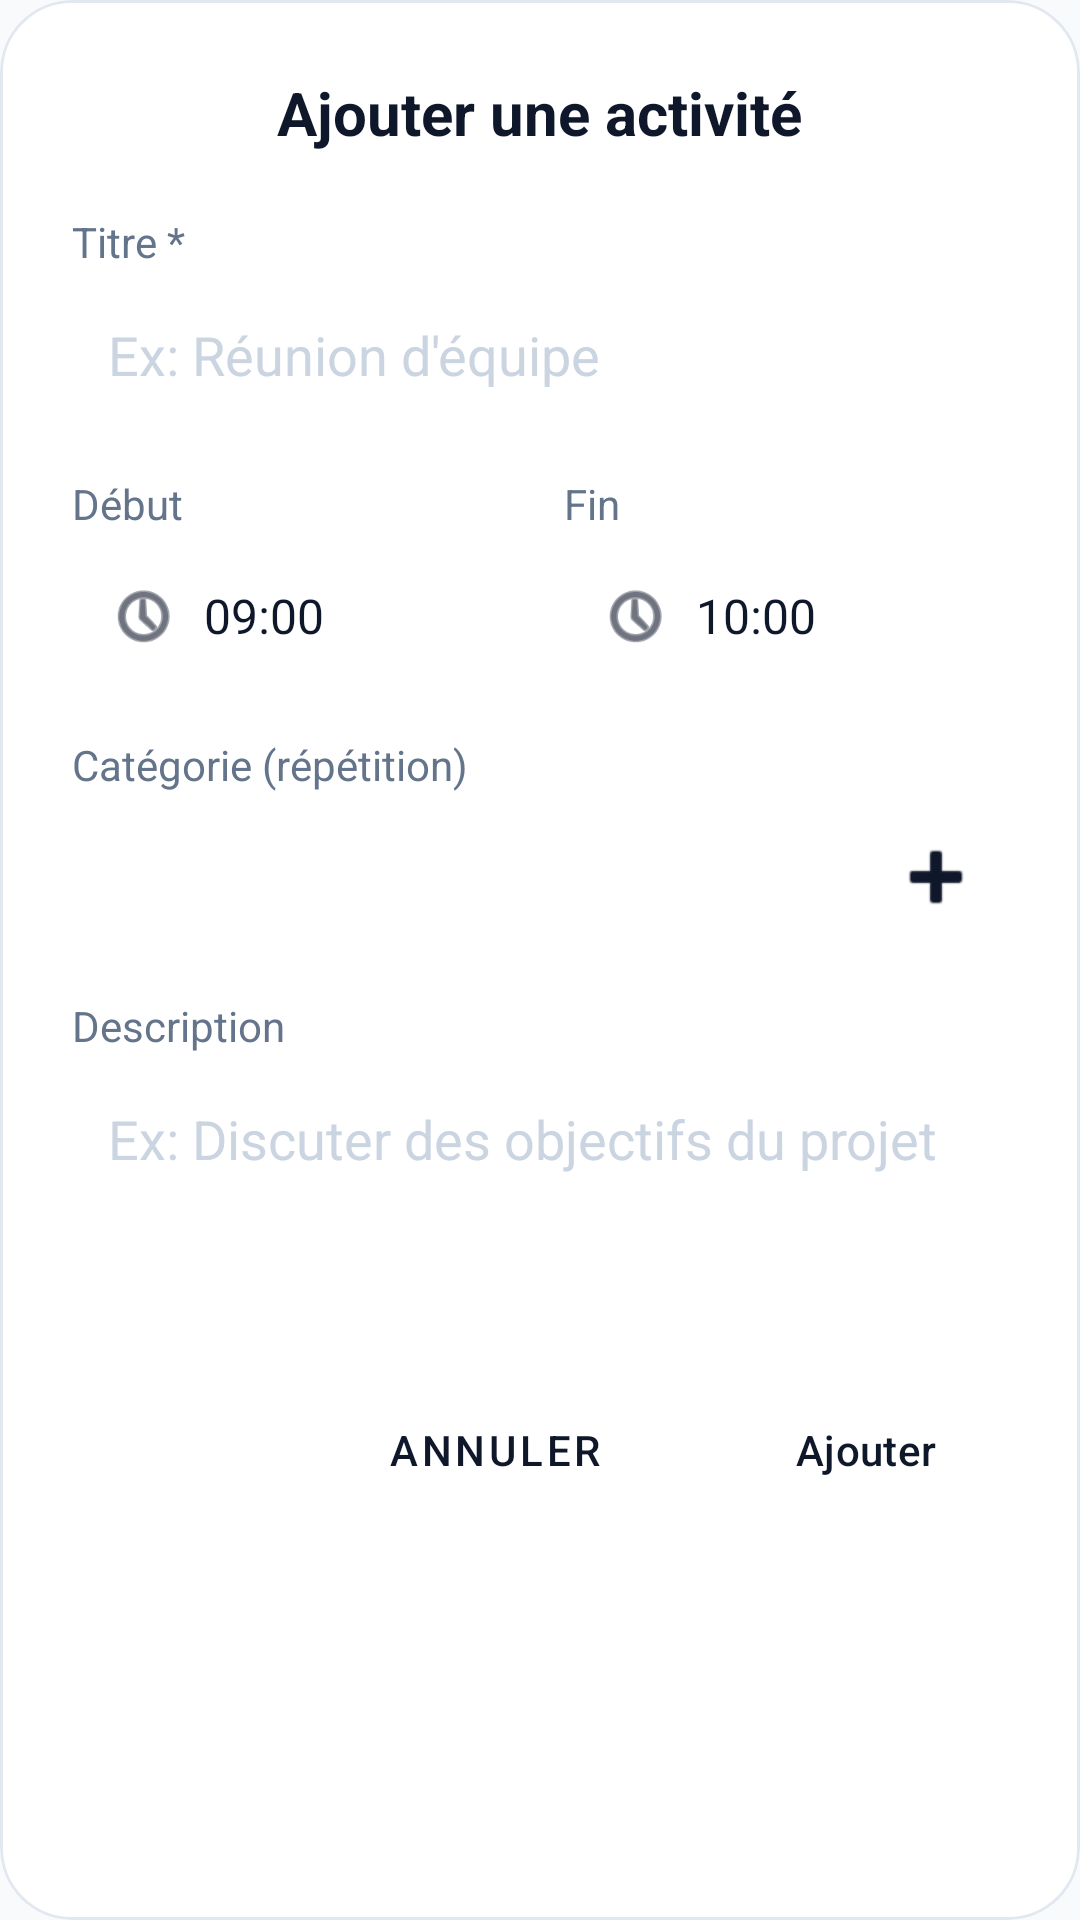

Layout XML and referenced resources for this Android screen:
<!-- AndroidManifest.xml: application theme Theme.MyTime -->
<!-- res/layout/dialog_add_activity.xml -->
<?xml version="1.0" encoding="utf-8"?>
<com.google.android.material.card.MaterialCardView
    xmlns:android="http://schemas.android.com/apk/res/android"
    xmlns:app="http://schemas.android.com/apk/res-auto"
    android:layout_width="match_parent"
    android:layout_height="wrap_content"
    style="@style/GlassCardStyle"
    app:cardCornerRadius="24dp"
    app:cardElevation="0dp"
    app:strokeWidth="1dp"
    app:strokeColor="@color/glass_card_stroke"
    app:cardBackgroundColor="@color/glass_dialog_bg">

    <ScrollView
        android:layout_width="match_parent"
        android:layout_height="wrap_content">

        <LinearLayout
            android:layout_width="match_parent"
            android:layout_height="wrap_content"
            android:orientation="vertical"
            android:padding="24dp">

            
            <TextView
                android:id="@+id/dialogTitle"
                android:layout_width="wrap_content"
                android:layout_height="wrap_content"
                android:text="Ajouter une activité"
                android:textSize="20sp"
                android:textStyle="bold"
                android:textColor="@color/glass_text_primary"
                android:layout_gravity="center_horizontal"
                android:layout_marginBottom="20dp"/>

            
            <TextView
                android:layout_width="wrap_content"
                android:layout_height="wrap_content"
                android:text="Titre *"
                android:textSize="14sp"
                android:textColor="@color/glass_text_secondary"
                android:layout_marginBottom="4dp"/>

            <EditText
                android:id="@+id/titleEditText"
                android:layout_width="match_parent"
                android:layout_height="wrap_content"
                android:hint="Ex: Réunion d'équipe"
                android:inputType="textCapSentences"
                android:padding="12dp"
                android:textColor="@color/glass_text_primary"
                android:textColorHint="@color/glass_text_hint"
                android:background="@drawable/bg_glass_input"
                android:layout_marginBottom="16dp"/>

            
            <LinearLayout
                android:layout_width="match_parent"
                android:layout_height="wrap_content"
                android:orientation="horizontal"
                android:layout_marginBottom="16dp">

                
                <LinearLayout
                    android:layout_width="0dp"
                    android:layout_height="wrap_content"
                    android:layout_weight="1"
                    android:orientation="vertical"
                    android:layout_marginEnd="8dp">

                    <TextView
                        android:layout_width="wrap_content"
                        android:layout_height="wrap_content"
                        android:text="Début"
                        android:textSize="14sp"
                        android:textColor="@color/glass_text_secondary"
                        android:layout_marginBottom="4dp"/>

                    <LinearLayout
                        android:id="@+id/startTimeContainer"
                        android:layout_width="match_parent"
                        android:layout_height="wrap_content"
                        android:orientation="horizontal"
                        android:gravity="center_vertical"
                        android:padding="12dp"
                        android:background="@drawable/bg_glass_input"
                        android:clickable="true"
                        android:focusable="true">

                        <ImageView
                            android:layout_width="24dp"
                            android:layout_height="24dp"
                            android:src="@android:drawable/ic_menu_recent_history"
                            app:tint="@color/glass_text_primary"
                            android:layout_marginEnd="8dp"/>

                        <TextView
                            android:id="@+id/tvStartTime"
                            android:layout_width="wrap_content"
                            android:layout_height="wrap_content"
                            android:text="09:00"
                            android:textSize="16sp"
                            android:textColor="@color/glass_text_primary"/>

                    </LinearLayout>

                </LinearLayout>

                
                <LinearLayout
                    android:layout_width="0dp"
                    android:layout_height="wrap_content"
                    android:layout_weight="1"
                    android:orientation="vertical"
                    android:layout_marginStart="8dp">

                    <TextView
                        android:layout_width="wrap_content"
                        android:layout_height="wrap_content"
                        android:text="Fin"
                        android:textSize="14sp"
                        android:textColor="@color/glass_text_secondary"
                        android:layout_marginBottom="4dp"/>

                    <LinearLayout
                        android:id="@+id/endTimeContainer"
                        android:layout_width="match_parent"
                        android:layout_height="wrap_content"
                        android:orientation="horizontal"
                        android:gravity="center_vertical"
                        android:padding="12dp"
                        android:background="@drawable/bg_glass_input"
                        android:clickable="true"
                        android:focusable="true">

                        <ImageView
                            android:layout_width="24dp"
                            android:layout_height="24dp"
                            android:src="@android:drawable/ic_menu_recent_history"
                            app:tint="@color/glass_text_primary"
                            android:layout_marginEnd="8dp"/>

                        <TextView
                            android:id="@+id/tvEndTime"
                            android:layout_width="wrap_content"
                            android:layout_height="wrap_content"
                            android:text="10:00"
                            android:textSize="16sp"
                            android:textColor="@color/glass_text_primary"/>

                    </LinearLayout>

                </LinearLayout>

            </LinearLayout>

            
            <TextView
                android:layout_width="wrap_content"
                android:layout_height="wrap_content"
                android:text="Catégorie (répétition)"
                android:textSize="14sp"
                android:textColor="@color/glass_text_secondary"
                android:layout_marginBottom="4dp"/>

            <LinearLayout
                android:layout_width="match_parent"
                android:layout_height="wrap_content"
                android:orientation="horizontal"
                android:layout_marginBottom="16dp"
                android:gravity="center_vertical">

                <Spinner
                    android:id="@+id/categorySpinner"
                    android:layout_width="0dp"
                    android:layout_height="48dp"
                    android:layout_weight="1"
                    android:background="@drawable/bg_glass_input"
                    android:padding="8dp"
                    android:theme="@style/ThemeOverlay.MaterialComponents.Dark" />

                <ImageButton
                    android:id="@+id/btnAddCategory"
                    android:layout_width="48dp"
                    android:layout_height="48dp"
                    android:src="@android:drawable/ic_input_add"
                    android:background="?attr/selectableItemBackgroundBorderless"
                    app:tint="@color/glass_text_primary"
                    android:contentDescription="Créer une catégorie"
                    android:layout_marginStart="8dp" />

            </LinearLayout>

            
            <TextView
                android:layout_width="wrap_content"
                android:layout_height="wrap_content"
                android:text="Description"
                android:textSize="14sp"
                android:textColor="@color/glass_text_secondary"
                android:layout_marginBottom="4dp"/>

            <EditText
                android:id="@+id/descriptionEditText"
                android:layout_width="match_parent"
                android:layout_height="wrap_content"
                android:hint="Ex: Discuter des objectifs du projet"
                android:inputType="textCapSentences|textMultiLine"
                android:minHeight="80dp"
                android:gravity="top"
                android:padding="12dp"
                android:textColor="@color/glass_text_primary"
                android:textColorHint="@color/glass_text_hint"
                android:background="@drawable/bg_glass_input"
                android:layout_marginBottom="24dp"/>

            
            <LinearLayout
                android:layout_width="match_parent"
                android:layout_height="wrap_content"
                android:orientation="horizontal"
                android:gravity="end">

                <Button
                    android:id="@+id/btnCancel"
                    style="@style/Widget.MaterialComponents.Button.OutlinedButton"
                    android:layout_width="wrap_content"
                    android:layout_height="wrap_content"
                    android:text="Annuler"
                    android:textColor="@color/glass_text_primary"
                    android:layout_marginEnd="16dp"
                    app:strokeColor="@color/glass_card_stroke"
                    app:strokeWidth="1dp" />

                <Button
                    android:id="@+id/btnSave"
                    style="?android:attr/buttonBarButtonStyle"
                    android:layout_width="wrap_content"
                    android:layout_height="wrap_content"
                    android:text="Ajouter"
                    app:backgroundTint="@color/glass_accent_blue"
                    android:textColor="@color/glass_text_primary"
                    android:paddingStart="24dp"
                    android:paddingEnd="24dp"/>

            </LinearLayout>

        </LinearLayout>

    </ScrollView>

</com.google.android.material.card.MaterialCardView>
<!-- resources referenced by this layout -->
<resources>
  <color name="glass_accent_blue">#3B82F6</color>
  <color name="glass_card_stroke">#E2E8F0</color>
  <color name="glass_dialog_bg">#F8FFFFFF</color>
  <color name="glass_text_hint">#CBD5E1</color>
  <color name="glass_text_primary">#0F172A</color>
  <color name="glass_text_secondary">#64748B</color>
  <!-- drawable bg_glass_input (drawable) -->
  <?xml version="1.0" encoding="utf-8"?>
  <shape xmlns:android="http://schemas.android.com/apk/res/android"
      android:shape="rectangle">
      <solid android:color="#0DFFFFFF" />
      <stroke android:width="1dp" android:color="#26FFFFFF" />
      <corners android:radius="12dp" />
      <padding
          android:left="16dp"
          android:top="12dp"
          android:right="16dp"
          android:bottom="12dp" />
  </shape>
  <style name="GlassCardStyle" parent="LightCardStyle" />
  <style name="Theme.MyTime" parent="Base.Theme.MyTime" />
  <style name="LightCardStyle" parent="Widget.Material3.CardView.Elevated">
          <item name="cardBackgroundColor">@color/light_card_bg</item>
          <item name="cardElevation">2dp</item>
          <item name="strokeWidth">0dp</item>
          <item name="cardCornerRadius">16dp</item>
      </style>
  <color name="light_card_bg">#FFFFFF</color>
  <color name="light_primary">#3B82F6</color>
  <color name="light_on_primary">#FFFFFF</color>
  <color name="light_primary_container">#DBEAFE</color>
  <color name="light_on_primary_container">#1E3A5F</color>
  <color name="light_secondary">#8B5CF6</color>
  <color name="light_on_secondary">#FFFFFF</color>
  <color name="light_secondary_container">#EDE9FE</color>
  <color name="light_on_secondary_container">#4C1D95</color>
  <color name="light_tertiary">#14B8A6</color>
  <color name="light_on_tertiary">#FFFFFF</color>
  <color name="light_background">#F8FAFC</color>
  <color name="light_surface">#FFFFFF</color>
  <color name="light_surface_variant">#F1F5F9</color>
  <color name="light_on_surface">#0F172A</color>
  <color name="light_on_surface_variant">#64748B</color>
  <color name="light_error">#DC2626</color>
  <color name="light_on_error">#FFFFFF</color>
  <color name="light_nav_bg">#FFFFFF</color>
  <style name="LightToolbarStyle" parent="Widget.Material3.Toolbar">
          <item name="android:background">@color/light_surface</item>
          <item name="titleTextColor">@color/light_on_surface</item>
          <item name="subtitleTextColor">@color/light_on_surface_variant</item>
          <item name="navigationIconTint">@color/light_on_surface</item>
          <item name="titleTextAppearance">@style/LightToolbarTitleTextAppearance</item>
      </style>
  <style name="LightOverflowButtonStyle" parent="Widget.AppCompat.ActionButton.Overflow">
          <item name="android:tint">@color/light_on_surface</item>
      </style>
  <style name="LightPopupMenuStyle" parent="Widget.Material3.PopupMenu">
          <item name="android:popupBackground">@drawable/bg_light_popup_menu</item>
      </style>
  <style name="LightButtonStyle" parent="Widget.Material3.Button">
          <item name="backgroundTint">@color/light_primary</item>
          <item name="android:textColor">@color/light_on_primary</item>
          <item name="cornerRadius">12dp</item>
      </style>
  <style name="LightToolbarTitleTextAppearance" parent="TextAppearance.Material3.TitleLarge">
          <item name="android:textColor">@color/light_on_surface</item>
          <item name="android:textSize">20sp</item>
          <item name="android:fontFamily">sans-serif-medium</item>
      </style>
  <style name="LightBottomNavIndicator" parent="Widget.Material3.BottomNavigationView.ActiveIndicator">
          <item name="android:color">@color/light_primary_container</item>
      </style>
  <color name="light_card_stroke">#E2E8F0</color>
</resources>
